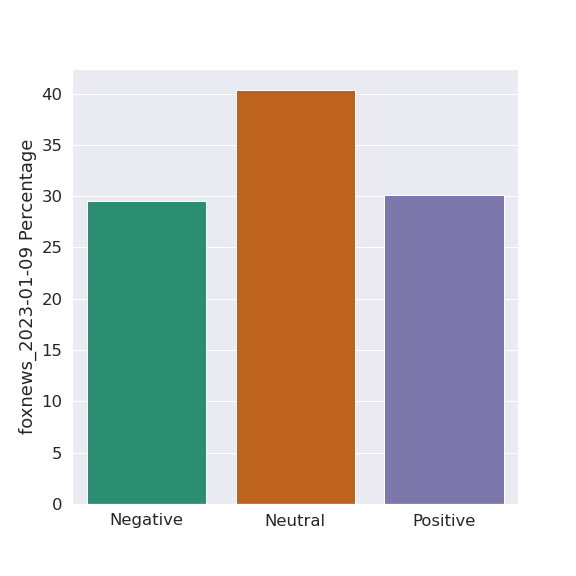

Source data for this figure (header and first rows):
Headline, label
Personal Freedoms, 1
Four seasons  One world  Epic stories  C…, 0
Ronald Reagan s daughter Patti Davis war…, 0
December jobs report s real numbers are …, -1
DEVIL S ADVOCATE Satanic Temple dedicate…, -1
Billy Idol honored with star on Hollywoo…, 1
Italian breakfast made easy and deliciou…, 1
California braces for significant floodi…, -1
I ve been to the border and here is my m…, 0
Damar Hamlin s recovery shows  we re see…, 1
Cage the Elephant singer Matt Schultz ar…, -1
Unfiltered with Dan Bongino   Saturday  …, 0
Texas man jailed for allegedly beating a…, -1
Mark Levin warns House GOP   If you don …, -1
Brad Pitt sunbathes with topless girlfri…, 0
McCarthy s    rounds of voting for House…, 1
Missing Massachusetts mother Ana Walshe …, -1
Hiker found dead in Texas national park …, -1
Biden signs bills to improve water acces…, 1
Jorge Ventura  Biden saw  sanitized  ver…, 0
Former Green Beret warns of extreme narr…, 0
STEVE HILTON  House speaker saga  improv…, 1
State caves to Dem mayors after outcry o…, -1
Top   most stunning bombshells from Prin…, 1
How to watch Hawaii s Kilauea volcano er…, 0
The first GMC Hummer EV SUV could raise …, 1
WATCH  San Francisco activist exposes bu…, -1
Drug cartels should be public enemy No  …, -1
On this day in history  Jan           Ge…, 0
Here are the winning numbers for Friday …, 1
The Dodge Challenger is America s best s…, 1
Bodycam video shows Grammy winning Nashv…, -1
Gaetz and Rogers weren t the first  Here…, 0
Will California s long term drought impr…, 1
Local store sign about  triggers  ignite…, 0
Rod Stewart says  farewell  to late brot…, 1
Republicans  battle over House speakersh…, -1
Debt relief industry sees surge as credi…, 1
Biden s new border security plan won t w…, 1
Tulsi Gabbard  Our country has a serious…, 0
Prince Harry fears  tabloid media  will …, -1
What could have motivated Idaho murder s…, -1
Texas homeowner shoots suspected intrude…, 0
Packers  Quay Walker pushes member of Li…, 0
Tom Brady reaches another career first i…, -1
Federal court strikes down Trump era bum…, -1
Teen pilot flying family to breakfast ma…, -1
GOP hardliner reveals what he received i…, 1
How to unlock an Android device and Wind…, 0
Father of slain student Kaylee Goncalves…, -1
Air fryer turkey dinner for    Try the r…, 0
Lions play spoiler  knock Packers out of…, 1
Michigan UPS worker  born a preemie hers…, 0
Biden administration unveils defense of …, 1
Tennessee National Guard rescues strande…, 1
Bataan survivor       remembers enduring…, 1
Texans part ways with Lovie Smith after …, 0
Cardinals  JJ Watt emotional during stan…, 1
Prince Harry s Top       Minutes  Bombsh…, 0
Smaller vs  larger tablets  Is bigger be…, 1
... 106 more rows
